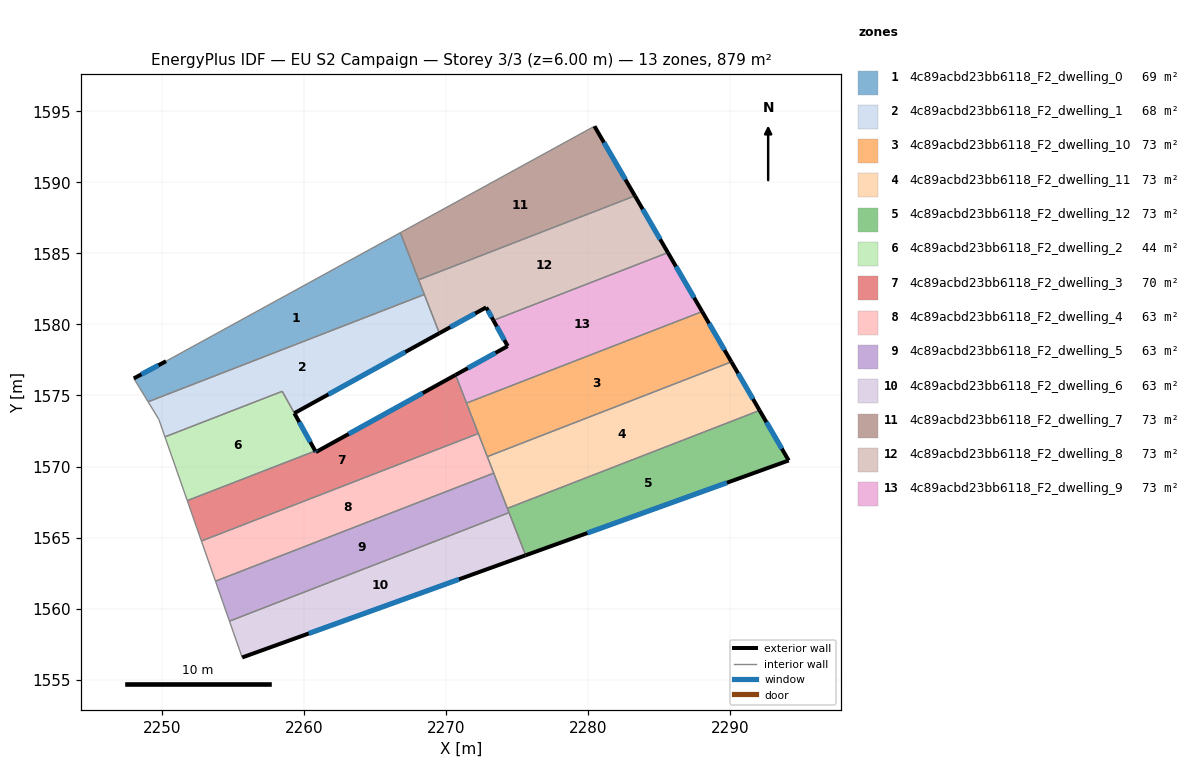
=== STOREY PLAN SPEC (per zone: floor XY polygon, exterior-wall plan segments, windows/doors) ===
zone 1: 4c89acbd23bb6118_F2_dwelling_0  (69.1 m²)
  floor: (2266.79, 1586.46) (2268.37, 1582.39) (2268.48, 1582.11) (2249.03, 1574.56) (2248.02, 1576.20) (2250.29, 1577.41)
  exterior wall: (2250.29, 1577.41) – (2248.02, 1576.20)  [2.6 m]
    window: (2249.76, 1577.13) – (2248.56, 1576.49)  [2.2 m²]
  interior walls: 6
zone 2: 4c89acbd23bb6118_F2_dwelling_1  (67.9 m²)
  floor: (2268.48, 1582.11) (2269.54, 1579.39) (2259.33, 1573.75) (2258.47, 1575.29) (2250.22, 1572.09) (2249.78, 1573.32) (2249.03, 1574.56)
  exterior wall: (2259.33, 1573.75) – (2269.54, 1579.39)  [11.7 m]
    window: (2261.72, 1575.08) – (2267.14, 1578.06)  [9.8 m²]
  interior walls: 6
zone 3: 4c89acbd23bb6118_F2_dwelling_10  (73.3 m²)
  floor: (2288.04, 1580.91) (2290.10, 1577.37) (2272.91, 1570.70) (2271.45, 1574.46)
  exterior wall: (2290.10, 1577.37) – (2288.04, 1580.91)  [4.1 m]
    window: (2289.62, 1578.20) – (2288.53, 1580.08)  [3.5 m²]
  interior walls: 4
zone 4: 4c89acbd23bb6118_F2_dwelling_11  (73.3 m²)
  floor: (2290.10, 1577.37) (2292.09, 1573.95) (2274.33, 1567.05) (2272.91, 1570.70)
  exterior wall: (2292.09, 1573.95) – (2290.10, 1577.37)  [4.0 m]
    window: (2291.62, 1574.75) – (2290.57, 1576.57)  [3.3 m²]
  interior walls: 4
zone 5: 4c89acbd23bb6118_F2_dwelling_12  (73.2 m²)
  floor: (2292.09, 1573.95) (2294.13, 1570.42) (2275.61, 1563.75) (2274.33, 1567.05)
  exterior wall: (2294.13, 1570.42) – (2292.09, 1573.95)  [4.1 m]
    window: (2293.65, 1571.25) – (2292.57, 1573.12)  [3.4 m²]
  exterior wall: (2275.61, 1563.75) – (2294.13, 1570.42)  [19.7 m]
    window: (2279.96, 1565.32) – (2289.78, 1568.86)  [16.6 m²]
  interior walls: 3
zone 6: 4c89acbd23bb6118_F2_dwelling_2  (44.0 m²)
  floor: (2258.47, 1575.29) (2260.80, 1571.09) (2251.79, 1567.60) (2250.22, 1572.09)
  exterior wall: (2260.80, 1571.09) – (2259.33, 1573.75)  [3.0 m]
    window: (2260.45, 1571.72) – (2259.67, 1573.13)  [2.6 m²]
  interior walls: 4
zone 7: 4c89acbd23bb6118_F2_dwelling_3  (70.2 m²)
  floor: (2270.68, 1576.45) (2272.28, 1572.32) (2252.78, 1564.75) (2251.79, 1567.60) (2260.80, 1571.09) (2260.84, 1571.01)
  exterior wall: (2260.84, 1571.01) – (2260.80, 1571.09)  [0.1 m]
    window: (2260.83, 1571.03) – (2260.81, 1571.08)  [0.1 m²]
  exterior wall: (2270.68, 1576.45) – (2260.84, 1571.01)  [11.2 m]
    window: (2268.37, 1575.17) – (2263.15, 1572.29)  [9.5 m²]
  interior walls: 5
zone 8: 4c89acbd23bb6118_F2_dwelling_4  (62.8 m²)
  floor: (2272.28, 1572.32) (2273.36, 1569.53) (2253.77, 1561.93) (2252.78, 1564.75)
  interior walls: 5
zone 9: 4c89acbd23bb6118_F2_dwelling_5  (62.8 m²)
  floor: (2273.36, 1569.53) (2274.44, 1566.75) (2254.76, 1559.11) (2253.77, 1561.93)
  interior walls: 5
zone 10: 4c89acbd23bb6118_F2_dwelling_6  (62.8 m²)
  floor: (2274.44, 1566.75) (2275.61, 1563.75) (2255.65, 1556.55) (2254.76, 1559.11)
  exterior wall: (2255.65, 1556.55) – (2275.61, 1563.75)  [21.2 m]
    window: (2260.34, 1558.24) – (2270.92, 1562.06)  [17.9 m²]
  interior walls: 3
zone 11: 4c89acbd23bb6118_F2_dwelling_7  (73.2 m²)
  floor: (2280.46, 1593.96) (2283.31, 1589.06) (2268.08, 1583.14) (2266.79, 1586.46)
  exterior wall: (2283.31, 1589.06) – (2280.46, 1593.96)  [5.7 m]
    window: (2282.64, 1590.21) – (2281.13, 1592.81)  [4.8 m²]
  interior walls: 3
zone 12: 4c89acbd23bb6118_F2_dwelling_8  (73.3 m²)
  floor: (2283.31, 1589.06) (2285.63, 1585.06) (2273.34, 1580.29) (2272.83, 1581.20) (2269.54, 1579.39) (2268.08, 1583.14)
  exterior wall: (2269.54, 1579.39) – (2272.83, 1581.20)  [3.8 m]
    window: (2270.31, 1579.81) – (2272.06, 1580.78)  [3.2 m²]
  exterior wall: (2285.63, 1585.06) – (2283.31, 1589.06)  [4.6 m]
    window: (2285.08, 1586.00) – (2283.85, 1588.12)  [3.9 m²]
  exterior wall: (2272.83, 1581.20) – (2273.34, 1580.29)  [1.0 m]
    window: (2272.95, 1580.99) – (2273.22, 1580.50)  [0.9 m²]
  interior walls: 5
zone 13: 4c89acbd23bb6118_F2_dwelling_9  (73.2 m²)
  floor: (2285.63, 1585.06) (2288.04, 1580.91) (2271.45, 1574.46) (2270.68, 1576.45) (2274.35, 1578.48) (2273.34, 1580.29)
  exterior wall: (2274.35, 1578.48) – (2270.68, 1576.45)  [4.2 m]
    window: (2273.49, 1578.00) – (2271.54, 1576.92)  [3.5 m²]
  exterior wall: (2273.34, 1580.29) – (2274.35, 1578.48)  [2.1 m]
    window: (2273.58, 1579.86) – (2274.11, 1578.90)  [1.7 m²]
  exterior wall: (2288.04, 1580.91) – (2285.63, 1585.06)  [4.8 m]
    window: (2287.48, 1581.88) – (2286.20, 1584.08)  [4.1 m²]
  interior walls: 3

=== DERIVED (storey summary) ===
Building: EU S2 Campaign
Storey: 3 of 3  (floor level z = 6.00 m)
Storey gross floor area: 879.0 m²
Zones on this storey: 13
  - 4c89acbd23bb6118_F2_dwelling_0: floor 69.1 m²; exterior wall 2.6 m (7.7 m²); 1 window(s) 2.2 m²; WWR 28.1%
  - 4c89acbd23bb6118_F2_dwelling_1: floor 67.9 m²; exterior wall 11.7 m (35.0 m²); 1 window(s) 9.8 m²; WWR 28.1%
  - 4c89acbd23bb6118_F2_dwelling_10: floor 73.3 m²; exterior wall 4.1 m (12.3 m²); 1 window(s) 3.5 m²; WWR 28.1%
  - 4c89acbd23bb6118_F2_dwelling_11: floor 73.3 m²; exterior wall 4.0 m (11.9 m²); 1 window(s) 3.3 m²; WWR 28.1%
  - 4c89acbd23bb6118_F2_dwelling_12: floor 73.2 m²; exterior wall 23.8 m (71.3 m²); 2 window(s) 20.1 m²; WWR 28.1%
  - 4c89acbd23bb6118_F2_dwelling_2: floor 44.0 m²; exterior wall 3.0 m (9.1 m²); 1 window(s) 2.6 m²; WWR 28.1%
  - 4c89acbd23bb6118_F2_dwelling_3: floor 70.2 m²; exterior wall 11.3 m (34.0 m²); 2 window(s) 9.6 m²; WWR 28.1%
  - 4c89acbd23bb6118_F2_dwelling_4: floor 62.8 m²
  - 4c89acbd23bb6118_F2_dwelling_5: floor 62.8 m²
  - 4c89acbd23bb6118_F2_dwelling_6: floor 62.8 m²; exterior wall 21.2 m (63.6 m²); 1 window(s) 17.9 m²; WWR 28.1%
  - 4c89acbd23bb6118_F2_dwelling_7: floor 73.2 m²; exterior wall 5.7 m (17.0 m²); 1 window(s) 4.8 m²; WWR 28.1%
  - 4c89acbd23bb6118_F2_dwelling_8: floor 73.3 m²; exterior wall 9.4 m (28.3 m²); 3 window(s) 8.0 m²; WWR 28.1%
  - 4c89acbd23bb6118_F2_dwelling_9: floor 73.2 m²; exterior wall 11.1 m (33.2 m²); 3 window(s) 9.3 m²; WWR 28.1%
Zone adjacency (shared interzone walls):
  - 4c89acbd23bb6118_F2_dwelling_0 ↔ 4c89acbd23bb6118_F2_dwelling_1
  - 4c89acbd23bb6118_F2_dwelling_0 ↔ 4c89acbd23bb6118_F2_dwelling_7
  - 4c89acbd23bb6118_F2_dwelling_0 ↔ 4c89acbd23bb6118_F2_dwelling_8
  - 4c89acbd23bb6118_F2_dwelling_1 ↔ 4c89acbd23bb6118_F2_dwelling_2
  - 4c89acbd23bb6118_F2_dwelling_1 ↔ 4c89acbd23bb6118_F2_dwelling_8
  - 4c89acbd23bb6118_F2_dwelling_10 ↔ 4c89acbd23bb6118_F2_dwelling_11
  - 4c89acbd23bb6118_F2_dwelling_10 ↔ 4c89acbd23bb6118_F2_dwelling_3
  - 4c89acbd23bb6118_F2_dwelling_10 ↔ 4c89acbd23bb6118_F2_dwelling_4
  - 4c89acbd23bb6118_F2_dwelling_10 ↔ 4c89acbd23bb6118_F2_dwelling_9
  - 4c89acbd23bb6118_F2_dwelling_11 ↔ 4c89acbd23bb6118_F2_dwelling_12
  - 4c89acbd23bb6118_F2_dwelling_11 ↔ 4c89acbd23bb6118_F2_dwelling_4
  - 4c89acbd23bb6118_F2_dwelling_11 ↔ 4c89acbd23bb6118_F2_dwelling_5
  - 4c89acbd23bb6118_F2_dwelling_12 ↔ 4c89acbd23bb6118_F2_dwelling_5
  - 4c89acbd23bb6118_F2_dwelling_12 ↔ 4c89acbd23bb6118_F2_dwelling_6
  - 4c89acbd23bb6118_F2_dwelling_2 ↔ 4c89acbd23bb6118_F2_dwelling_3
  - 4c89acbd23bb6118_F2_dwelling_3 ↔ 4c89acbd23bb6118_F2_dwelling_4
  - 4c89acbd23bb6118_F2_dwelling_3 ↔ 4c89acbd23bb6118_F2_dwelling_9
  - 4c89acbd23bb6118_F2_dwelling_4 ↔ 4c89acbd23bb6118_F2_dwelling_5
  - 4c89acbd23bb6118_F2_dwelling_5 ↔ 4c89acbd23bb6118_F2_dwelling_6
  - 4c89acbd23bb6118_F2_dwelling_7 ↔ 4c89acbd23bb6118_F2_dwelling_8
  - 4c89acbd23bb6118_F2_dwelling_8 ↔ 4c89acbd23bb6118_F2_dwelling_9